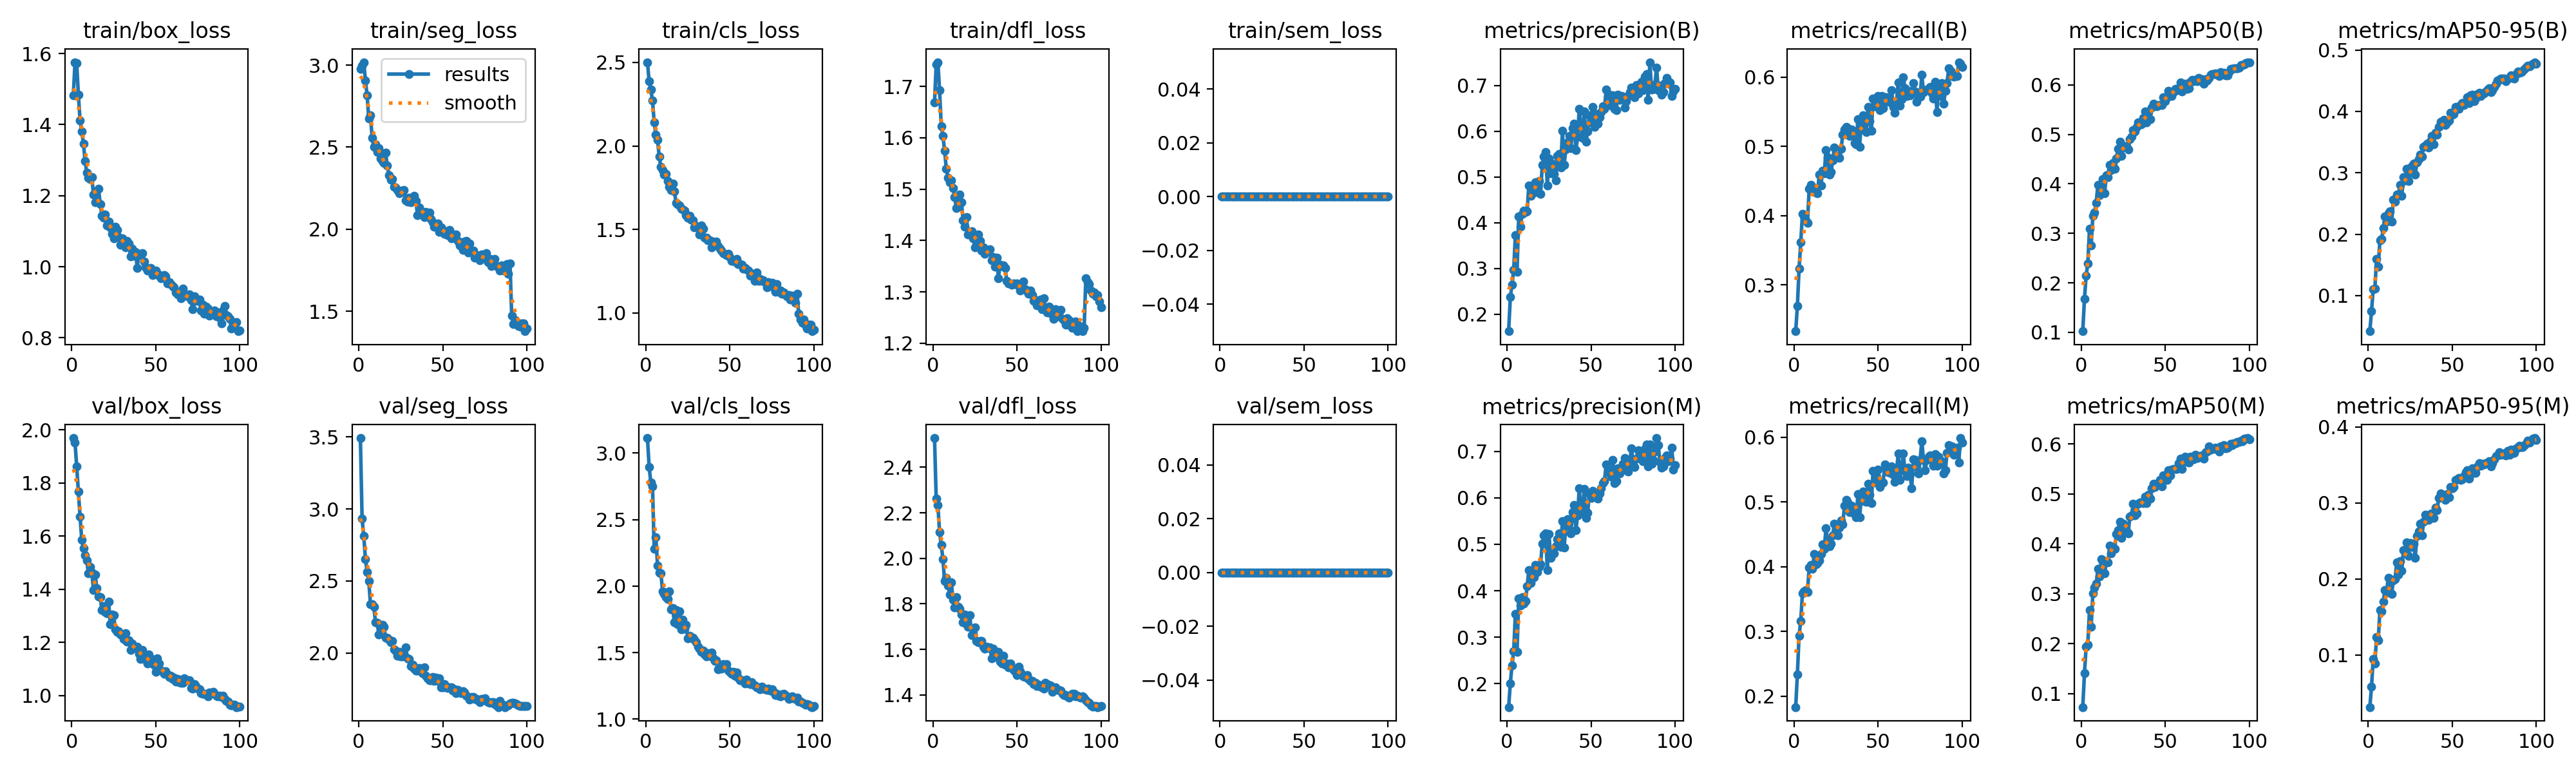

Data behind this chart, as committed beside it:
epoch, time, train/box_loss, train/seg_loss, train/cls_loss, train/dfl_loss, train/sem_loss, metrics/precision(B), metrics/recall(B), metrics/mAP50(B), metrics/mAP50-95(B), metrics/precision(M), metrics/recall(M), metrics/mAP50(M), metrics/mAP50-95(M), val/box_loss, val/seg_loss, val/cls_loss, val/dfl_loss, val/sem_loss, lr/pg0, lr/pg1, lr/pg2
1, 196.7, 1.482, 2.976, 2.502, 1.668, 0, 0.1629, 0.2333, 0.1022, 0.04206, 0.1498, 0.183, 0.07306, 0.03146, 1.969, 3.492, 3.113, 2.528, 0, 0.000416, 0.000416, 0.000416
2, 321.2, 1.576, 2.996, 2.388, 1.742, 0, 0.2371, 0.2697, 0.1673, 0.07446, 0.2013, 0.234, 0.1404, 0.05822, 1.953, 2.934, 2.897, 2.263, 0, 0.0008244, 0.0008244, 0.0008244
3, 444.3, 1.573, 3.018, 2.337, 1.747, 0, 0.2646, 0.3236, 0.2145, 0.1105, 0.2401, 0.2935, 0.1939, 0.09459, 1.863, 2.812, 2.778, 2.235, 0, 0.001225, 0.001225, 0.001225
4, 567.4, 1.484, 2.906, 2.272, 1.692, 0, 0.2971, 0.3613, 0.2393, 0.1114, 0.2699, 0.3157, 0.1977, 0.08883, 1.768, 2.652, 2.749, 2.116, 0, 0.001213, 0.001213, 0.001213
5, 690.3, 1.412, 2.815, 2.142, 1.623, 0, 0.3725, 0.4022, 0.3095, 0.1601, 0.35, 0.3592, 0.2676, 0.1232, 1.674, 2.563, 2.279, 2.057, 0, 0.0012, 0.0012, 0.0012
6, 812.6, 1.38, 2.673, 2.069, 1.603, 0, 0.2926, 0.3995, 0.2751, 0.1475, 0.2691, 0.3621, 0.2333, 0.1193, 1.586, 2.498, 2.369, 1.997, 0, 0.001188, 0.001188, 0.001188
7, 934.8, 1.347, 2.693, 2.038, 1.575, 0, 0.4143, 0.3934, 0.3355, 0.1899, 0.3829, 0.364, 0.301, 0.1587, 1.555, 2.338, 2.154, 1.899, 0, 0.001176, 0.001176, 0.001176
8, 1057, 1.297, 2.558, 1.935, 1.54, 0, 0.3918, 0.3895, 0.3414, 0.1925, 0.3681, 0.3605, 0.3129, 0.1576, 1.527, 2.337, 2.103, 1.915, 0, 0.001163, 0.001163, 0.001163
9, 1178, 1.264, 2.5, 1.873, 1.522, 0, 0.4188, 0.4388, 0.362, 0.2096, 0.3857, 0.3987, 0.3198, 0.1701, 1.509, 2.32, 2.095, 1.882, 0, 0.001151, 0.001151, 0.001151
10, 1299, 1.25, 2.519, 1.854, 1.513, 0, 0.426, 0.4447, 0.3978, 0.2285, 0.3728, 0.4032, 0.3495, 0.1857, 1.459, 2.213, 1.962, 1.842, 0, 0.001139, 0.001139, 0.001139
11, 1420, 1.247, 2.472, 1.829, 1.517, 0, 0.4229, 0.439, 0.377, 0.2206, 0.3777, 0.3965, 0.3341, 0.1819, 1.485, 2.208, 1.941, 1.894, 0, 0.001126, 0.001126, 0.001126
12, 1540, 1.251, 2.493, 1.833, 1.502, 0, 0.4243, 0.439, 0.3983, 0.2343, 0.4096, 0.4198, 0.3698, 0.2011, 1.461, 2.129, 1.915, 1.819, 0, 0.001114, 0.001114, 0.001114
13, 1661, 1.202, 2.432, 1.792, 1.485, 0, 0.4817, 0.4336, 0.4089, 0.2371, 0.4452, 0.404, 0.3664, 0.1936, 1.398, 2.184, 1.903, 1.785, 0, 0.001102, 0.001102, 0.001102
14, 1784, 1.182, 2.416, 1.756, 1.463, 0, 0.4584, 0.4325, 0.3808, 0.2208, 0.4171, 0.4061, 0.3407, 0.1806, 1.454, 2.196, 1.96, 1.828, 0, 0.001089, 0.001089, 0.001089
15, 1908, 1.185, 2.404, 1.735, 1.47, 0, 0.4758, 0.4597, 0.4179, 0.2564, 0.4302, 0.4096, 0.3645, 0.1979, 1.405, 2.183, 1.825, 1.788, 0, 0.001077, 0.001077, 0.001077
16, 2033, 1.22, 2.467, 1.773, 1.489, 0, 0.4656, 0.4433, 0.4135, 0.2531, 0.4296, 0.4196, 0.3626, 0.1999, 1.374, 2.106, 1.836, 1.779, 0, 0.001064, 0.001064, 0.001064
17, 2155, 1.176, 2.387, 1.729, 1.474, 0, 0.4881, 0.4647, 0.4377, 0.2644, 0.4563, 0.4345, 0.3957, 0.2221, 1.371, 2.105, 1.728, 1.753, 0, 0.001052, 0.001052, 0.001052
18, 2276, 1.143, 2.328, 1.66, 1.44, 0, 0.4744, 0.4613, 0.4272, 0.2639, 0.4406, 0.428, 0.3802, 0.2056, 1.321, 2.093, 1.82, 1.719, 0, 0.00104, 0.00104, 0.00104
19, 2397, 1.138, 2.3, 1.652, 1.427, 0, 0.491, 0.4946, 0.4415, 0.2809, 0.4519, 0.4594, 0.3895, 0.2231, 1.337, 2.076, 1.714, 1.753, 0, 0.001027, 0.001027, 0.001027
20, 2516, 1.148, 2.307, 1.642, 1.445, 0, 0.4625, 0.4843, 0.4302, 0.2629, 0.4566, 0.4407, 0.3898, 0.211, 1.315, 2.082, 1.811, 1.711, 0, 0.001015, 0.001015, 0.001015
21, 2636, 1.115, 2.259, 1.623, 1.412, 0, 0.5261, 0.4595, 0.4515, 0.2925, 0.502, 0.4316, 0.4194, 0.2379, 1.31, 2.023, 1.676, 1.7, 0, 0.001002, 0.001002, 0.001002
22, 2755, 1.127, 2.255, 1.62, 1.416, 0, 0.5445, 0.4626, 0.4706, 0.288, 0.5189, 0.4353, 0.4273, 0.2355, 1.353, 2.015, 1.746, 1.751, 0, 0.0009901, 0.0009901, 0.0009901
23, 2876, 1.11, 2.237, 1.611, 1.419, 0, 0.5546, 0.4795, 0.4849, 0.3064, 0.5235, 0.4482, 0.444, 0.2479, 1.268, 1.981, 1.679, 1.663, 0, 0.0009778, 0.0009778, 0.0009778
24, 2996, 1.094, 2.221, 1.586, 1.404, 0, 0.4817, 0.4981, 0.4564, 0.2869, 0.4449, 0.4666, 0.4119, 0.2299, 1.306, 2.007, 1.71, 1.667, 0, 0.0009654, 0.0009654, 0.0009654
25, 3115, 1.079, 2.236, 1.571, 1.387, 0, 0.5406, 0.4843, 0.4732, 0.3003, 0.5215, 0.4566, 0.4398, 0.2469, 1.301, 1.976, 1.608, 1.696, 0, 0.000953, 0.000953, 0.000953
26, 3235, 1.112, 2.228, 1.581, 1.411, 0, 0.508, 0.4858, 0.4756, 0.3109, 0.4706, 0.4481, 0.4282, 0.2422, 1.25, 1.977, 1.629, 1.636, 0, 0.0009406, 0.0009406, 0.0009406
27, 3355, 1.103, 2.239, 1.559, 1.412, 0, 0.5286, 0.4831, 0.4754, 0.315, 0.4795, 0.4605, 0.4262, 0.2467, 1.24, 1.992, 1.61, 1.63, 0, 0.0009283, 0.0009283, 0.0009283
28, 3473, 1.083, 2.176, 1.554, 1.399, 0, 0.5068, 0.4968, 0.469, 0.2975, 0.4809, 0.4712, 0.4212, 0.2276, 1.241, 2.037, 1.61, 1.636, 0, 0.0009159, 0.0009159, 0.0009159
29, 3592, 1.063, 2.168, 1.513, 1.38, 0, 0.4919, 0.5168, 0.4907, 0.3172, 0.4964, 0.4657, 0.4544, 0.2566, 1.23, 1.961, 1.597, 1.636, 0, 0.0009035, 0.0009035, 0.0009035
30, 3710, 1.08, 2.191, 1.519, 1.387, 0, 0.5463, 0.5243, 0.4956, 0.3226, 0.5114, 0.4941, 0.457, 0.2628, 1.227, 1.957, 1.578, 1.611, 0, 0.0008911, 0.0008911, 0.0008911
31, 3828, 1.072, 2.165, 1.511, 1.374, 0, 0.5507, 0.5284, 0.5087, 0.33, 0.5234, 0.5033, 0.4797, 0.2727, 1.213, 1.909, 1.542, 1.604, 0, 0.0008787, 0.0008787, 0.0008787
32, 3947, 1.054, 2.174, 1.47, 1.379, 0, 0.5206, 0.526, 0.5053, 0.327, 0.4942, 0.4988, 0.4563, 0.2572, 1.235, 1.918, 1.532, 1.611, 0, 0.0008664, 0.0008664, 0.0008664
33, 4066, 1.072, 2.204, 1.523, 1.38, 0, 0.6009, 0.5148, 0.5154, 0.3427, 0.5493, 0.4844, 0.4607, 0.2747, 1.203, 1.892, 1.506, 1.607, 0, 0.000854, 0.000854, 0.000854
34, 4185, 1.065, 2.172, 1.504, 1.383, 0, 0.5269, 0.5243, 0.5241, 0.3446, 0.4926, 0.4942, 0.4804, 0.2844, 1.208, 1.879, 1.517, 1.608, 0, 0.0008416, 0.0008416, 0.0008416
35, 4304, 1.029, 2.088, 1.45, 1.361, 0, 0.5601, 0.5203, 0.5215, 0.3472, 0.5382, 0.4853, 0.4828, 0.2793, 1.171, 1.876, 1.487, 1.56, 0, 0.0008293, 0.0008293, 0.0008293
36, 4423, 1.051, 2.134, 1.452, 1.368, 0, 0.5751, 0.5044, 0.5202, 0.341, 0.5546, 0.4817, 0.4822, 0.2774, 1.196, 1.893, 1.473, 1.603, 0, 0.0008169, 0.0008169, 0.0008169
37, 4543, 1.032, 2.095, 1.434, 1.349, 0, 0.5901, 0.5029, 0.5335, 0.3514, 0.554, 0.476, 0.4816, 0.2851, 1.187, 1.889, 1.498, 1.578, 0, 0.0008045, 0.0008045, 0.0008045
38, 4662, 1.042, 2.107, 1.434, 1.366, 0, 0.5627, 0.5394, 0.5462, 0.3596, 0.5231, 0.5119, 0.4937, 0.2861, 1.179, 1.859, 1.486, 1.566, 0, 0.0007921, 0.0007921, 0.0007921
39, 4781, 0.9969, 2.073, 1.392, 1.327, 0, 0.6063, 0.4996, 0.5236, 0.3461, 0.5696, 0.4766, 0.4809, 0.2798, 1.185, 1.901, 1.503, 1.588, 0, 0.0007797, 0.0007797, 0.0007797
40, 4907, 1.036, 2.105, 1.427, 1.352, 0, 0.6166, 0.5345, 0.5449, 0.3649, 0.585, 0.5054, 0.4986, 0.2934, 1.157, 1.843, 1.462, 1.547, 0, 0.0007674, 0.0007674, 0.0007674
41, 5031, 1.034, 2.093, 1.409, 1.35, 0, 0.5582, 0.5451, 0.531, 0.3617, 0.5302, 0.5159, 0.4909, 0.29, 1.137, 1.823, 1.439, 1.537, 0, 0.000755, 0.000755, 0.000755
42, 5156, 1.038, 2.101, 1.427, 1.351, 0, 0.5878, 0.5232, 0.5534, 0.3749, 0.562, 0.5017, 0.5113, 0.3066, 1.172, 1.812, 1.445, 1.571, 0, 0.0007426, 0.0007426, 0.0007426
43, 5281, 1.015, 2.063, 1.398, 1.346, 0, 0.6486, 0.5209, 0.5614, 0.3836, 0.6212, 0.5002, 0.5203, 0.3119, 1.137, 1.81, 1.377, 1.532, 0, 0.0007302, 0.0007302, 0.0007302
44, 5405, 0.9977, 2.044, 1.383, 1.321, 0, 0.6092, 0.5568, 0.5577, 0.3801, 0.5684, 0.5277, 0.5136, 0.3081, 1.14, 1.832, 1.409, 1.538, 0, 0.0007179, 0.0007179, 0.0007179
45, 5526, 0.9884, 2.017, 1.374, 1.316, 0, 0.5854, 0.5366, 0.5562, 0.3863, 0.5795, 0.5116, 0.5196, 0.3089, 1.122, 1.805, 1.382, 1.521, 0, 0.0007055, 0.0007055, 0.0007055
46, 5648, 0.9919, 2.032, 1.359, 1.317, 0, 0.6436, 0.5224, 0.5599, 0.3774, 0.6194, 0.4985, 0.5193, 0.3035, 1.154, 1.829, 1.413, 1.539, 0, 0.0006931, 0.0006931, 0.0006931
47, 5770, 0.9973, 2.035, 1.355, 1.314, 0, 0.5765, 0.5691, 0.5596, 0.3824, 0.5562, 0.5484, 0.5285, 0.3115, 1.14, 1.804, 1.389, 1.519, 0, 0.0006808, 0.0006808, 0.0006808
48, 5889, 0.9757, 1.982, 1.344, 1.316, 0, 0.6001, 0.5577, 0.5595, 0.3855, 0.5674, 0.5305, 0.5145, 0.3072, 1.126, 1.825, 1.412, 1.508, 0, 0.0006684, 0.0006684, 0.0006684
49, 6009, 0.9879, 2.01, 1.354, 1.315, 0, 0.6352, 0.5601, 0.5749, 0.3982, 0.6095, 0.5387, 0.5373, 0.3204, 1.115, 1.762, 1.365, 1.504, 0, 0.000656, 0.000656, 0.000656
50, 6129, 0.9886, 1.996, 1.333, 1.317, 0, 0.6194, 0.5728, 0.5674, 0.3952, 0.5995, 0.5504, 0.5315, 0.3195, 1.09, 1.763, 1.357, 1.486, 0, 0.0006436, 0.0006436, 0.0006436
51, 6252, 0.9816, 1.971, 1.313, 1.312, 0, 0.6533, 0.552, 0.5747, 0.3962, 0.6156, 0.5232, 0.5282, 0.3207, 1.139, 1.783, 1.342, 1.523, 0, 0.0006312, 0.0006312, 0.0006312
52, 6373, 0.9753, 1.974, 1.315, 1.302, 0, 0.6097, 0.5726, 0.5881, 0.4072, 0.6085, 0.5291, 0.5477, 0.3301, 1.119, 1.768, 1.358, 1.504, 0, 0.0006189, 0.0006189, 0.0006189
53, 6492, 0.967, 1.966, 1.308, 1.311, 0, 0.6369, 0.5551, 0.5809, 0.4076, 0.6099, 0.5305, 0.5363, 0.331, 1.095, 1.755, 1.325, 1.489, 0, 0.0006065, 0.0006065, 0.0006065
54, 6612, 0.9746, 1.996, 1.322, 1.32, 0, 0.616, 0.5707, 0.5769, 0.4038, 0.5988, 0.5577, 0.5486, 0.3323, 1.09, 1.762, 1.35, 1.481, 0, 0.0005941, 0.0005941, 0.0005941
55, 6732, 0.9767, 1.944, 1.293, 1.306, 0, 0.6301, 0.571, 0.5849, 0.4107, 0.6095, 0.5537, 0.5492, 0.33, 1.081, 1.764, 1.313, 1.478, 0, 0.0005818, 0.0005818, 0.0005818
56, 6854, 0.9736, 1.967, 1.291, 1.301, 0, 0.6424, 0.5644, 0.5917, 0.4137, 0.6204, 0.5456, 0.5504, 0.331, 1.091, 1.738, 1.293, 1.488, 0, 0.0005694, 0.0005694, 0.0005694
57, 6975, 0.9524, 1.956, 1.287, 1.297, 0, 0.654, 0.5658, 0.5895, 0.4109, 0.6317, 0.5455, 0.5494, 0.3353, 1.079, 1.748, 1.295, 1.47, 0, 0.000557, 0.000557, 0.000557
58, 7095, 0.9561, 1.967, 1.266, 1.303, 0, 0.6484, 0.5813, 0.5937, 0.4156, 0.6363, 0.5546, 0.5618, 0.3405, 1.069, 1.719, 1.287, 1.462, 0, 0.0005446, 0.0005446, 0.0005446
59, 7217, 0.9512, 1.927, 1.269, 1.294, 0, 0.6908, 0.5571, 0.6048, 0.4226, 0.6715, 0.5419, 0.5708, 0.3431, 1.074, 1.742, 1.268, 1.462, 0, 0.0005322, 0.0005322, 0.0005322
60, 7338, 0.9459, 1.9, 1.259, 1.282, 0, 0.6743, 0.5488, 0.5861, 0.414, 0.658, 0.5314, 0.55, 0.3319, 1.063, 1.728, 1.299, 1.447, 0, 0.0005199, 0.0005199, 0.0005199
... 40 more rows
